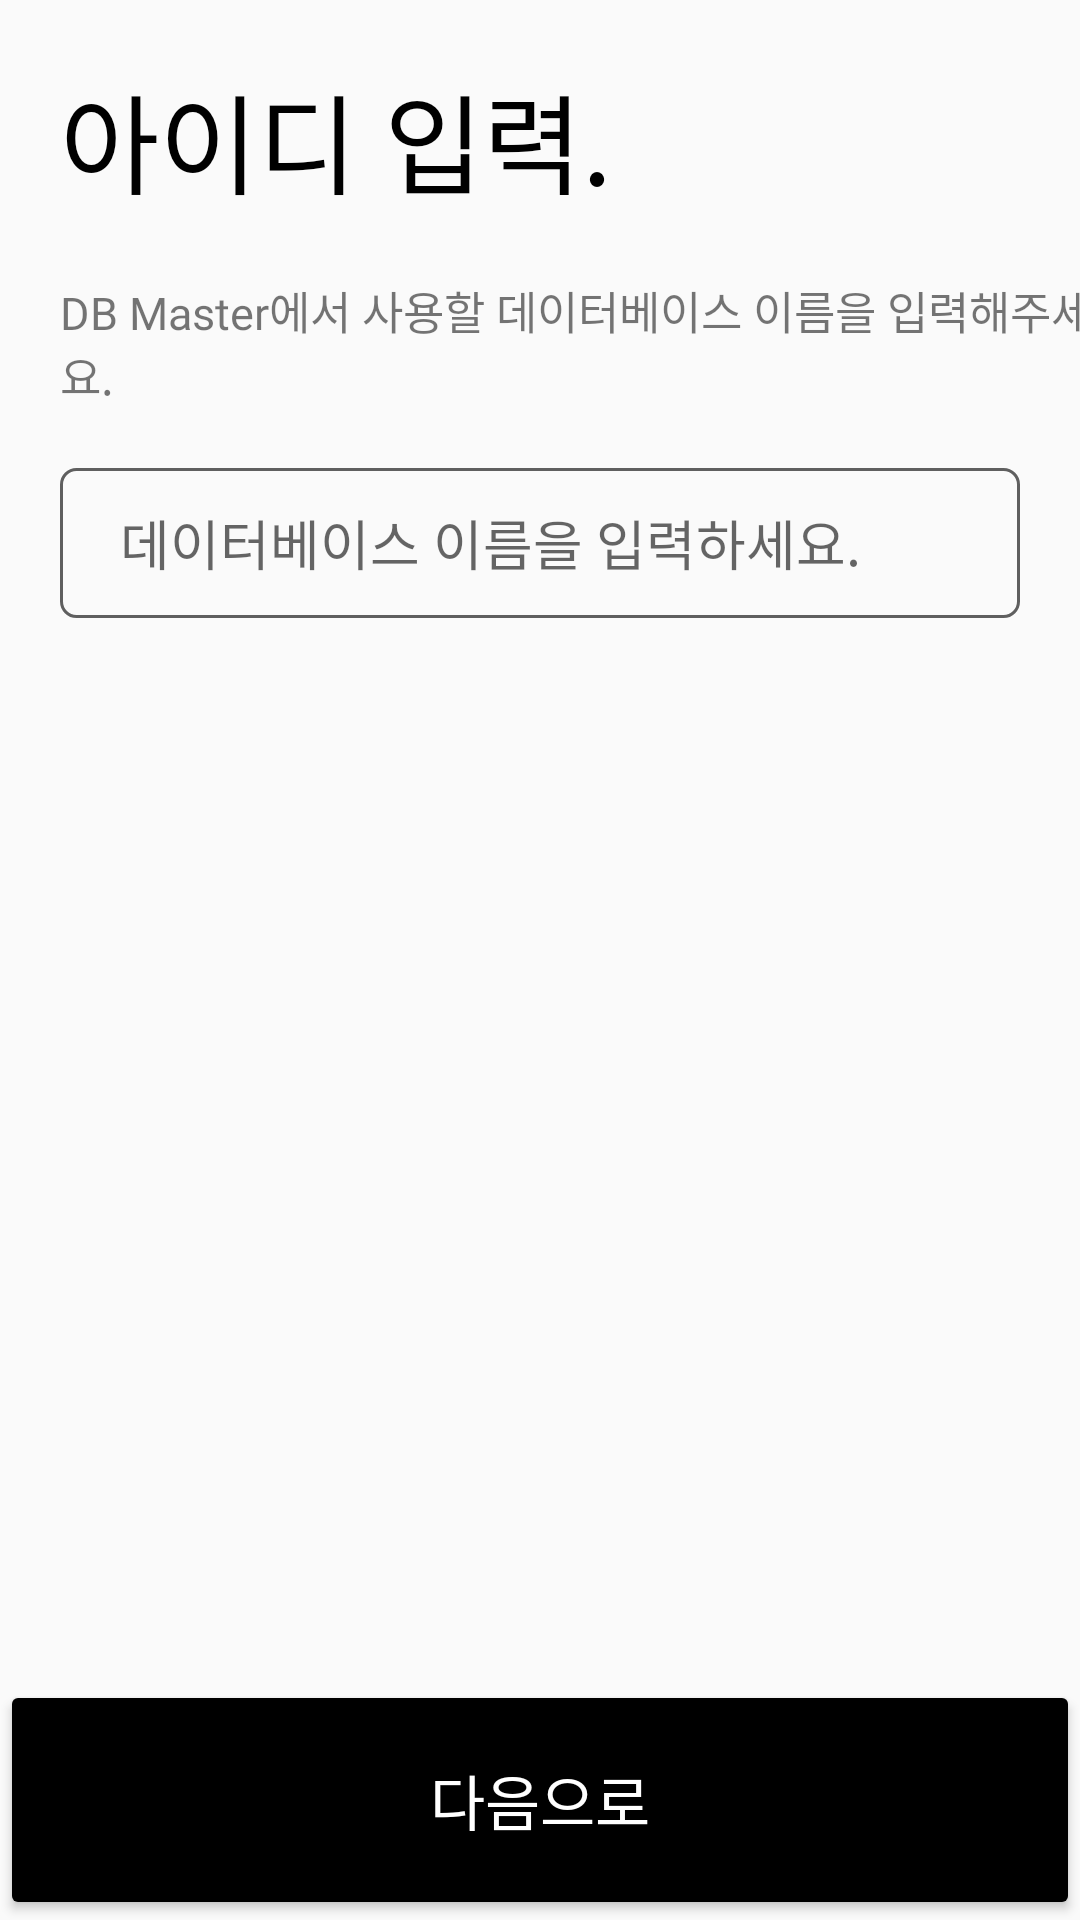

Here is an Android app screen rendered from its layout file. Give the layout XML and the strings, colors and styles it references.
<!-- AndroidManifest.xml: application theme AppTheme -->
<!-- res/layout/fragment_signup_id.xml -->
<?xml version="1.0" encoding="utf-8"?>
<androidx.constraintlayout.widget.ConstraintLayout
    xmlns:android="http://schemas.android.com/apk/res/android"
    android:layout_width="match_parent"
    android:layout_height="match_parent"
    xmlns:app="http://schemas.android.com/apk/res-auto">

    <TextView
        android:id="@+id/id_input_title"
        android:layout_width="wrap_content"
        android:layout_height="wrap_content"
        android:text="아이디 입력."
        android:textSize="36sp"
        android:fontFamily="@font/nanumsquare_aceb"
        android:textColor="@color/black"
        android:layout_marginStart="20dp"
        android:layout_marginTop="20dp"
        app:layout_constraintLeft_toLeftOf="parent"
        app:layout_constraintTop_toTopOf="parent"/>

    <TextView
        android:id="@+id/id_input_label"
        android:layout_width="wrap_content"
        android:layout_height="wrap_content"
        android:fontFamily="@font/nanumsquare_acr"
        android:text="DB Master에서 사용할 데이터베이스 이름을 입력해주세요."
        android:textSize="15sp"
        android:layout_marginTop="20dp"
        app:layout_constraintLeft_toLeftOf="@id/id_input_title"
        app:layout_constraintTop_toBottomOf="@id/id_input_title"/>

    <EditText
        android:id="@+id/id_input"
        android:layout_width="match_parent"
        android:layout_height="50dp"
        android:layout_marginStart="20dp"
        android:layout_marginEnd="20dp"
        android:layout_marginTop="20dp"
        android:fontFamily="@font/nanumsquare_acl"
        android:maxLines="1"
        android:inputType="text"
        app:layout_constraintLeft_toLeftOf="parent"
        app:layout_constraintRight_toRightOf="parent"
        app:layout_constraintTop_toBottomOf="@id/id_input_label"
        android:background="@drawable/background_edittext"
        android:paddingStart="20dp"
        android:hint="데이터베이스 이름을 입력하세요."/>

    <TextView
        android:id="@+id/id_valid"
        android:layout_width="0dp"
        android:layout_height="wrap_content"
        android:layout_marginTop="10dp"
        android:paddingStart="15dp"
        app:layout_constraintLeft_toLeftOf="@id/id_input"
        app:layout_constraintRight_toRightOf="@id/id_input"
        app:layout_constraintTop_toBottomOf="@id/id_input"
        android:fontFamily="@font/nanumsquare_acr"
        android:textSize="15sp"/>

    <Button
        android:id="@+id/btn_signup_next_id"
        android:layout_width="match_parent"
        android:layout_height="80dp"
        app:layout_constraintBottom_toBottomOf="parent"
        app:layout_constraintLeft_toLeftOf="parent"
        android:backgroundTint="@color/black"
        android:textColor="@color/white"
        android:text="다음으로"
        android:textSize="20sp"
        android:fontFamily="@font/nanumsquare_acb"/>

</androidx.constraintlayout.widget.ConstraintLayout>
<!-- resources referenced by this layout -->
<resources>
  <color name="black">#000000</color>
  <color name="white">#FFFFFF</color>
  <!-- drawable background_edittext (drawable) -->
  <?xml version="1.0" encoding="utf-8"?>
  <shape
      xmlns:android="http://schemas.android.com/apk/res/android"
      android:shape="rectangle"
      android:thickness="0dp">
  
      <stroke
          android:width="1dp"
          android:color="@color/darkgray"/>
      <corners
          android:radius="5dp"/>
  </shape>
  <style name="AppTheme" parent="Theme.AppCompat.Light.NoActionBar">
          
          <item name="colorPrimary">@color/white</item>
          <item name="colorPrimaryDark">@color/colorPrimaryDark</item>
          <item name="colorAccent">@color/colorAccent</item>
          <item name="android:statusBarColor">@color/black</item>
      </style>
  <color name="darkgray">#5F5F5F</color>
  <color name="colorPrimaryDark">#3700B3</color>
  <color name="colorAccent">#03DAC5</color>
</resources>
